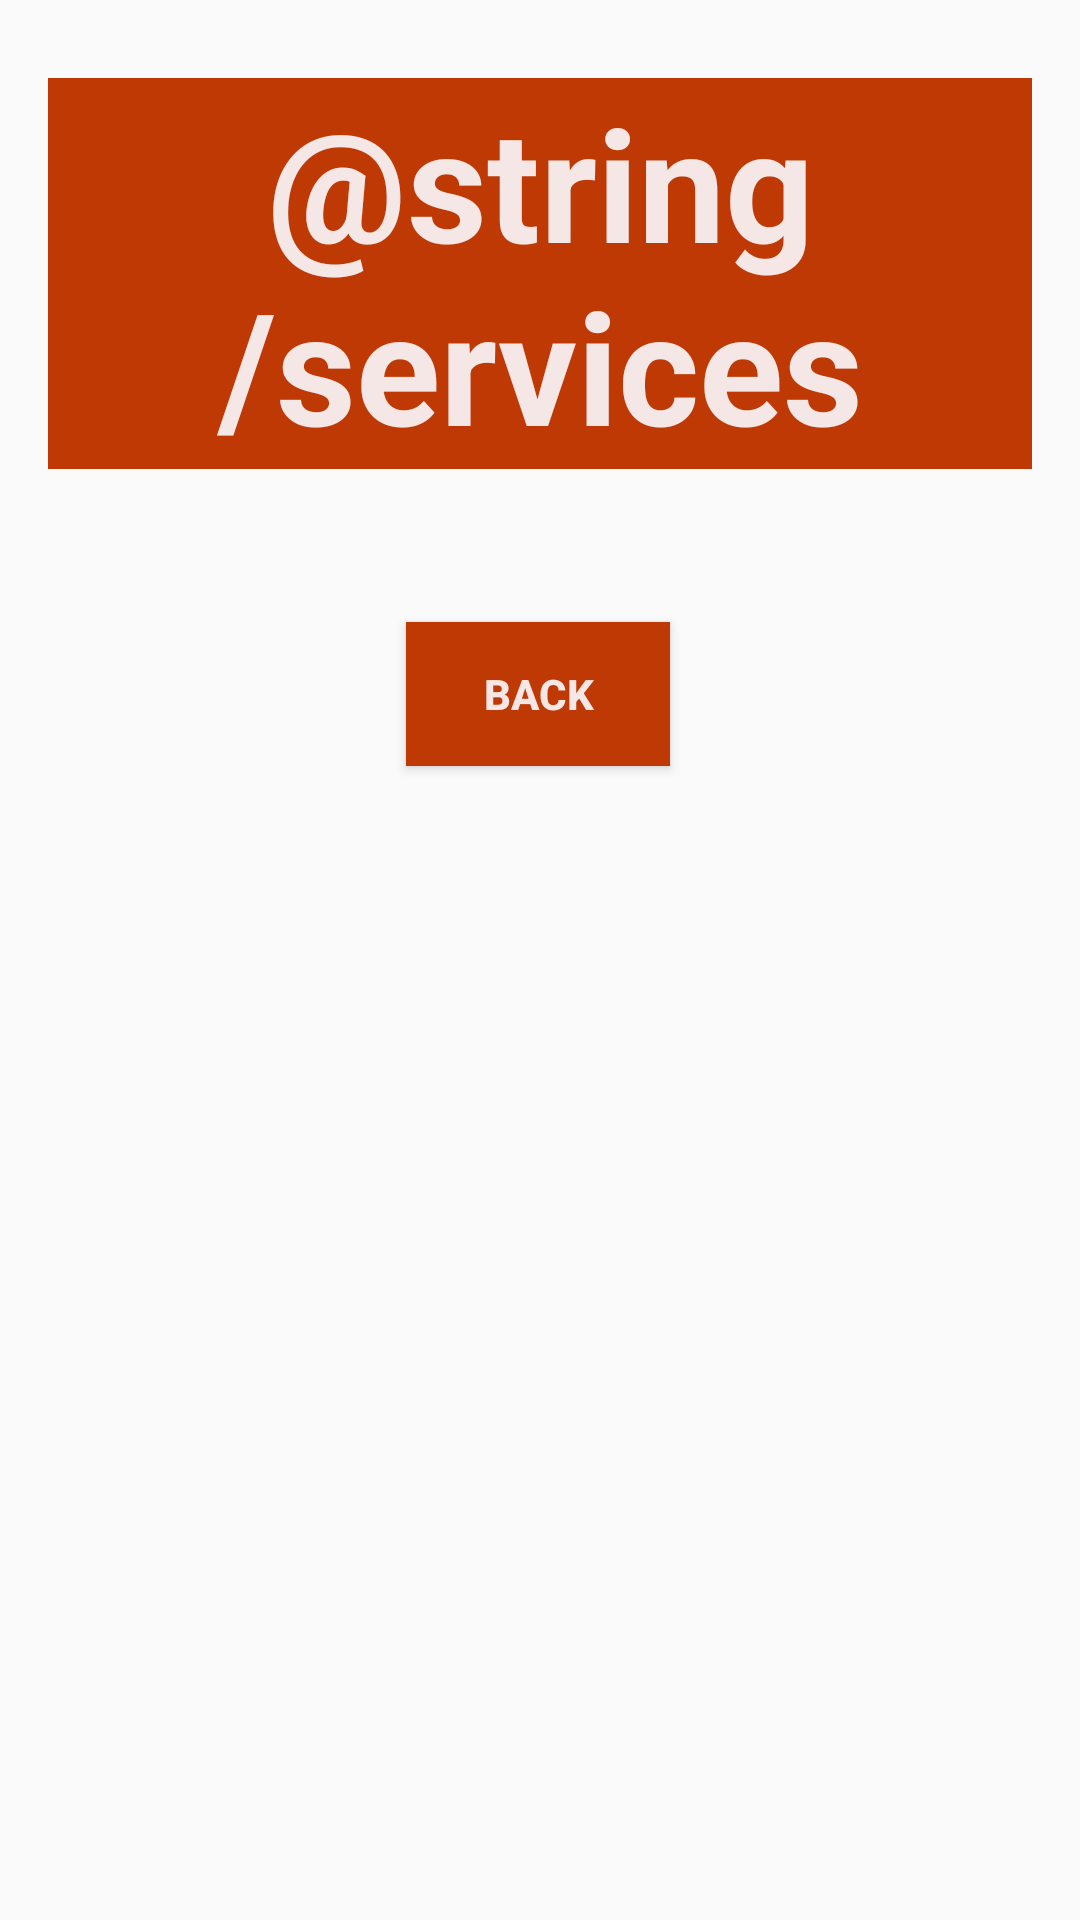

Android layout source for this screen:
<!-- AndroidManifest.xml: application theme Theme.MartinsAutoClinic -->
<!-- res/layout/activity_client_view_pricing.xml -->
<?xml version="1.0" encoding="utf-8"?>
<FrameLayout xmlns:android="http://schemas.android.com/apk/res/android"
    xmlns:app="http://schemas.android.com/apk/res-auto"
    xmlns:tools="http://schemas.android.com/tools"
    android:id="@+id/main"
    android:layout_width="match_parent"
    android:layout_height="match_parent"
    tools:context=".ClientViewPricing">

        <androidx.core.widget.NestedScrollView
            android:layout_width="match_parent"
            android:layout_height="match_parent"
            android:fillViewport="true">

            <LinearLayout
                android:layout_width="match_parent"
                android:layout_height="wrap_content"
                android:orientation="vertical">

                <androidx.constraintlayout.widget.ConstraintLayout
                    android:layout_width="match_parent"
                    android:layout_height="wrap_content"
                    android:padding="16dp">

                    <TextView
                        android:id="@+id/txtHeader"
                        android:layout_width="match_parent"
                        android:layout_height="wrap_content"
                        android:layout_marginTop="10dp"
                        android:background="@color/primary"
                        android:text="@string/services"
                        android:textAlignment="center"
                        android:textColor="@color/header"
                        android:textSize="52sp"
                        android:textStyle="bold"
                        app:layout_constraintEnd_toEndOf="parent"
                        app:layout_constraintHorizontal_bias="0.0"
                        app:layout_constraintStart_toStartOf="parent"
                        app:layout_constraintTop_toTopOf="parent" />

                </androidx.constraintlayout.widget.ConstraintLayout>

                

                <androidx.recyclerview.widget.RecyclerView
                    android:id="@+id/RecyclerViewCurrent2"
                    android:layout_width="match_parent"
                    android:layout_height="wrap_content"
                    android:layout_marginTop="16dp"
                    android:paddingHorizontal="16dp" />

                <androidx.constraintlayout.widget.ConstraintLayout
                    android:layout_width="match_parent"
                    android:layout_height="86dp">

                    <Button
                        android:id="@+id/btnBackToHome"
                        android:layout_width="wrap_content"
                        android:layout_height="wrap_content"
                        android:layout_marginTop="10dp"
                        android:layout_marginBottom="10dp"
                        android:background="@color/primary"
                        android:text="Back"
                        android:textColor="@color/header"
                        android:textStyle="bold"
                        app:layout_constraintBottom_toBottomOf="parent"
                        app:layout_constraintEnd_toEndOf="parent"
                        app:layout_constraintHorizontal_bias="0.498"
                        app:layout_constraintStart_toStartOf="parent"
                        app:layout_constraintTop_toTopOf="parent" />
                </androidx.constraintlayout.widget.ConstraintLayout>
            </LinearLayout>
        </androidx.core.widget.NestedScrollView>

        <FrameLayout
            android:id="@+id/loadingOverlay"
            android:layout_width="match_parent"
            android:layout_height="match_parent"
            android:visibility="gone"
            android:background="#80000000"
            android:clickable="true"
            android:focusable="true">

            <ProgressBar
                android:layout_width="wrap_content"
                android:layout_height="wrap_content"
                android:layout_gravity="center"
                android:indeterminate="true" />
        </FrameLayout>
    </FrameLayout>
<!-- resources referenced by this layout -->
<resources>
  <color name="header">#F6E7E7</color>
  <color name="primary">#bf3904</color>
  <style name="Theme.MartinsAutoClinic" parent="Base.Theme.MartinsAutoClinic" />
  <style name="Base.Theme.MartinsAutoClinic" parent="Theme.AppCompat.DayNight.NoActionBar">
          
          
      </style>
</resources>
